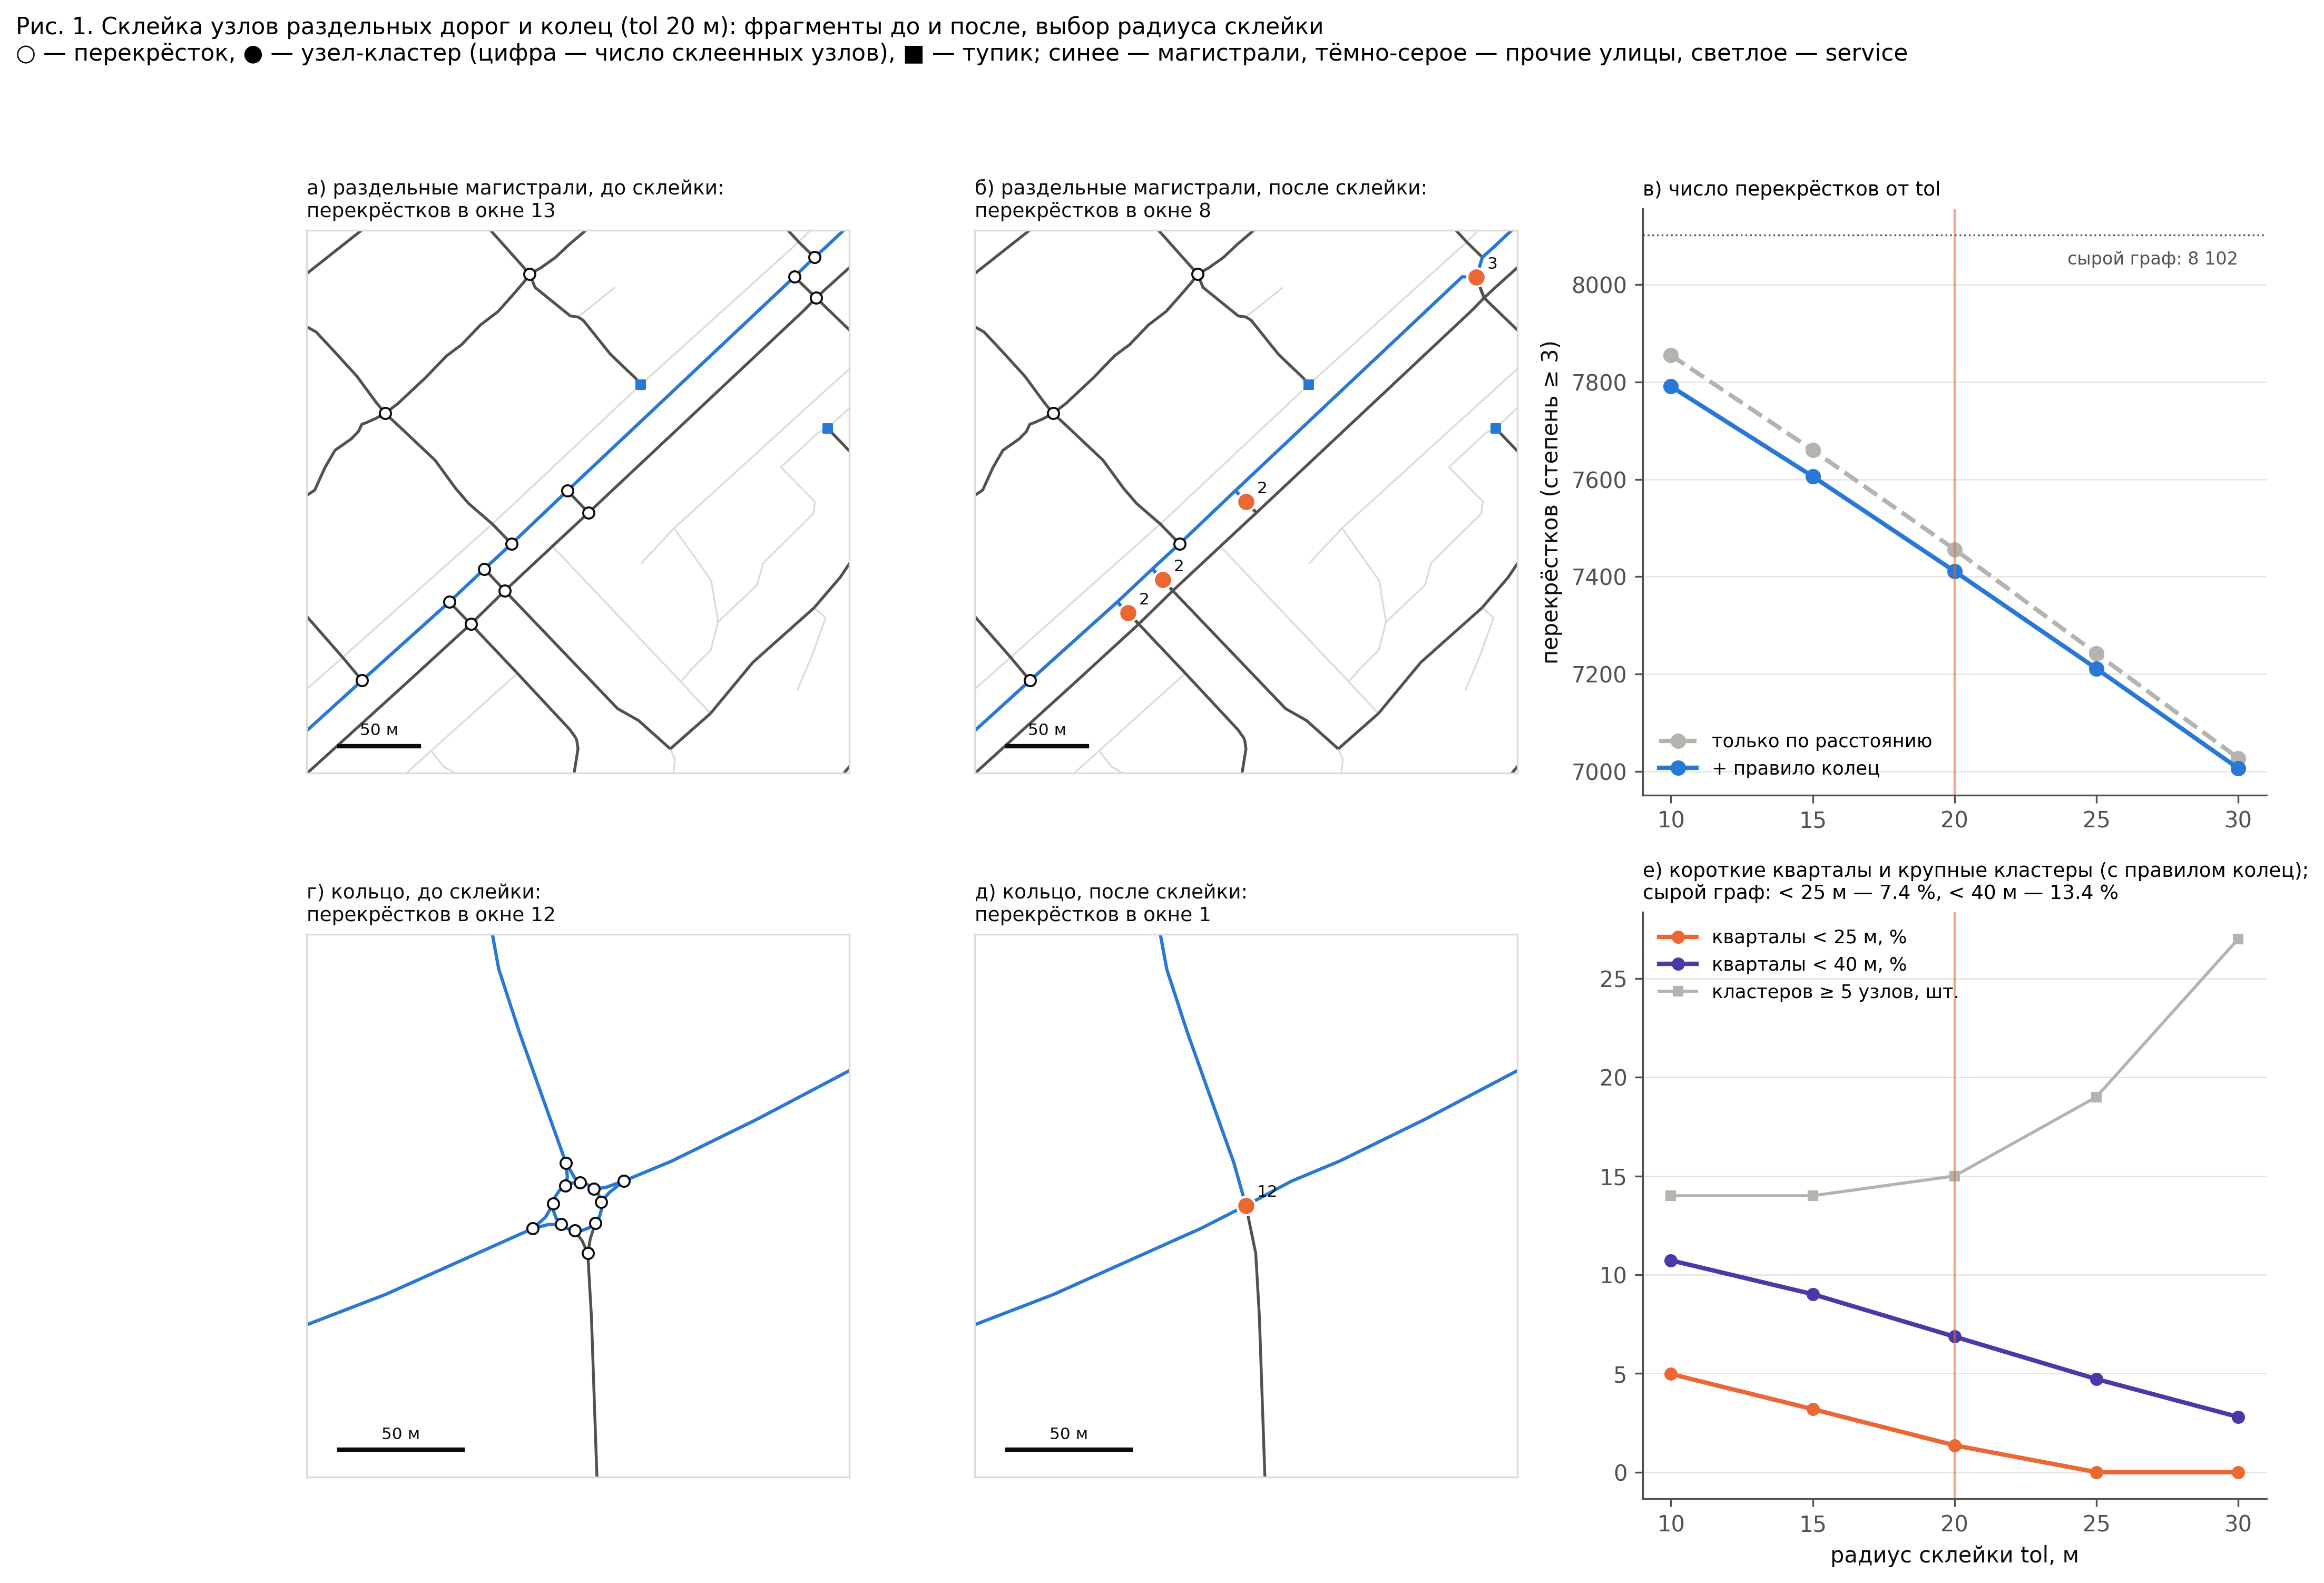

Data behind this chart, as committed beside it:
roundabouts, tol_m, nodes, edges, junctions, clusters, raw_nodes_in_clusters, max_cluster_size, clusters_ge5, max_cluster_radius_m, p99_cluster_radius_m, junction_blocks, block_median_m, block_share_lt_25m, block_share_lt_40m, panel, center_lat, center_lng, half_width_m, junctions_in_window
False, 10.0, 12456, 16059, 7855, 233.0, 480.0, 9.0, 1.0, 15.87, 7.969, 11473, 113.3, 0.0523, 0.1142, , , , , 
False, 15.0, 12261, 15858, 7660, 406.0, 848.0, 12.0, 1.0, 21.08, 11.26, 11272, 116.1, 0.03309, 0.09581, , , , , 
False, 20.0, 12057, 15643, 7456, 566.0, 1212, 12.0, 2.0, 26.51, 16.64, 11057, 119.2, 0.01393, 0.07308, , , , , 
False, 25.0, 11843, 15418, 7242, 714.0, 1574, 12.0, 10.0, 51.95, 24.01, 10831, 121.8, 9.232757824762255e-05, 0.04856, , , , , 
False, 30.0, 11628, 15175, 7027, 826.0, 1901, 12.0, 22.0, 58.48, 38.59, 10588, 125.4, 9.44465432565168e-05, 0.02824, , , , , 
True, 10.0, 12390, 15975, 7791, 236.0, 549.0, 9.0, 14.0, 49.64, 38.31, 11391, 114.4, 0.04978, 0.1073, , , , , 
True, 15.0, 12205, 15785, 7606, 401.0, 899.0, 12.0, 14.0, 49.64, 37.68, 11201, 117.2, 0.03196, 0.09017, , , , , 
True, 20.0, 12010, 15578, 7411, 556.0, 1249, 12.0, 15.0, 52.64, 35.85, 10994, 119.9, 0.01364, 0.06867, , , , , 
True, 25.0, 11810, 15367, 7211, 706.0, 1599, 12.0, 19.0, 57.54, 36.74, 10782, 122.6, 9.274717121127804e-05, 0.04721, , , , , 
True, 30.0, 11605, 15140, 7006, 819.0, 1917, 12.0, 27.0, 58.48, 38.7, 10555, 126, 9.474182851729038e-05, 0.02804, , , , , 
, , , , , , , , , , , , , , , раздельные магистрали: до склейки, 51.55, 46, 170.0, 13.0
, , , , , , , , , , , , , , , раздельные магистрали: после склейки, 51.55, 46, 170.0, 8.0
, , , , , , , , , , , , , , , кольцо: до склейки, 51.54, 45.9, 110.0, 12.0
, , , , , , , , , , , , , , , кольцо: после склейки, 51.54, 45.9, 110.0, 1.0
